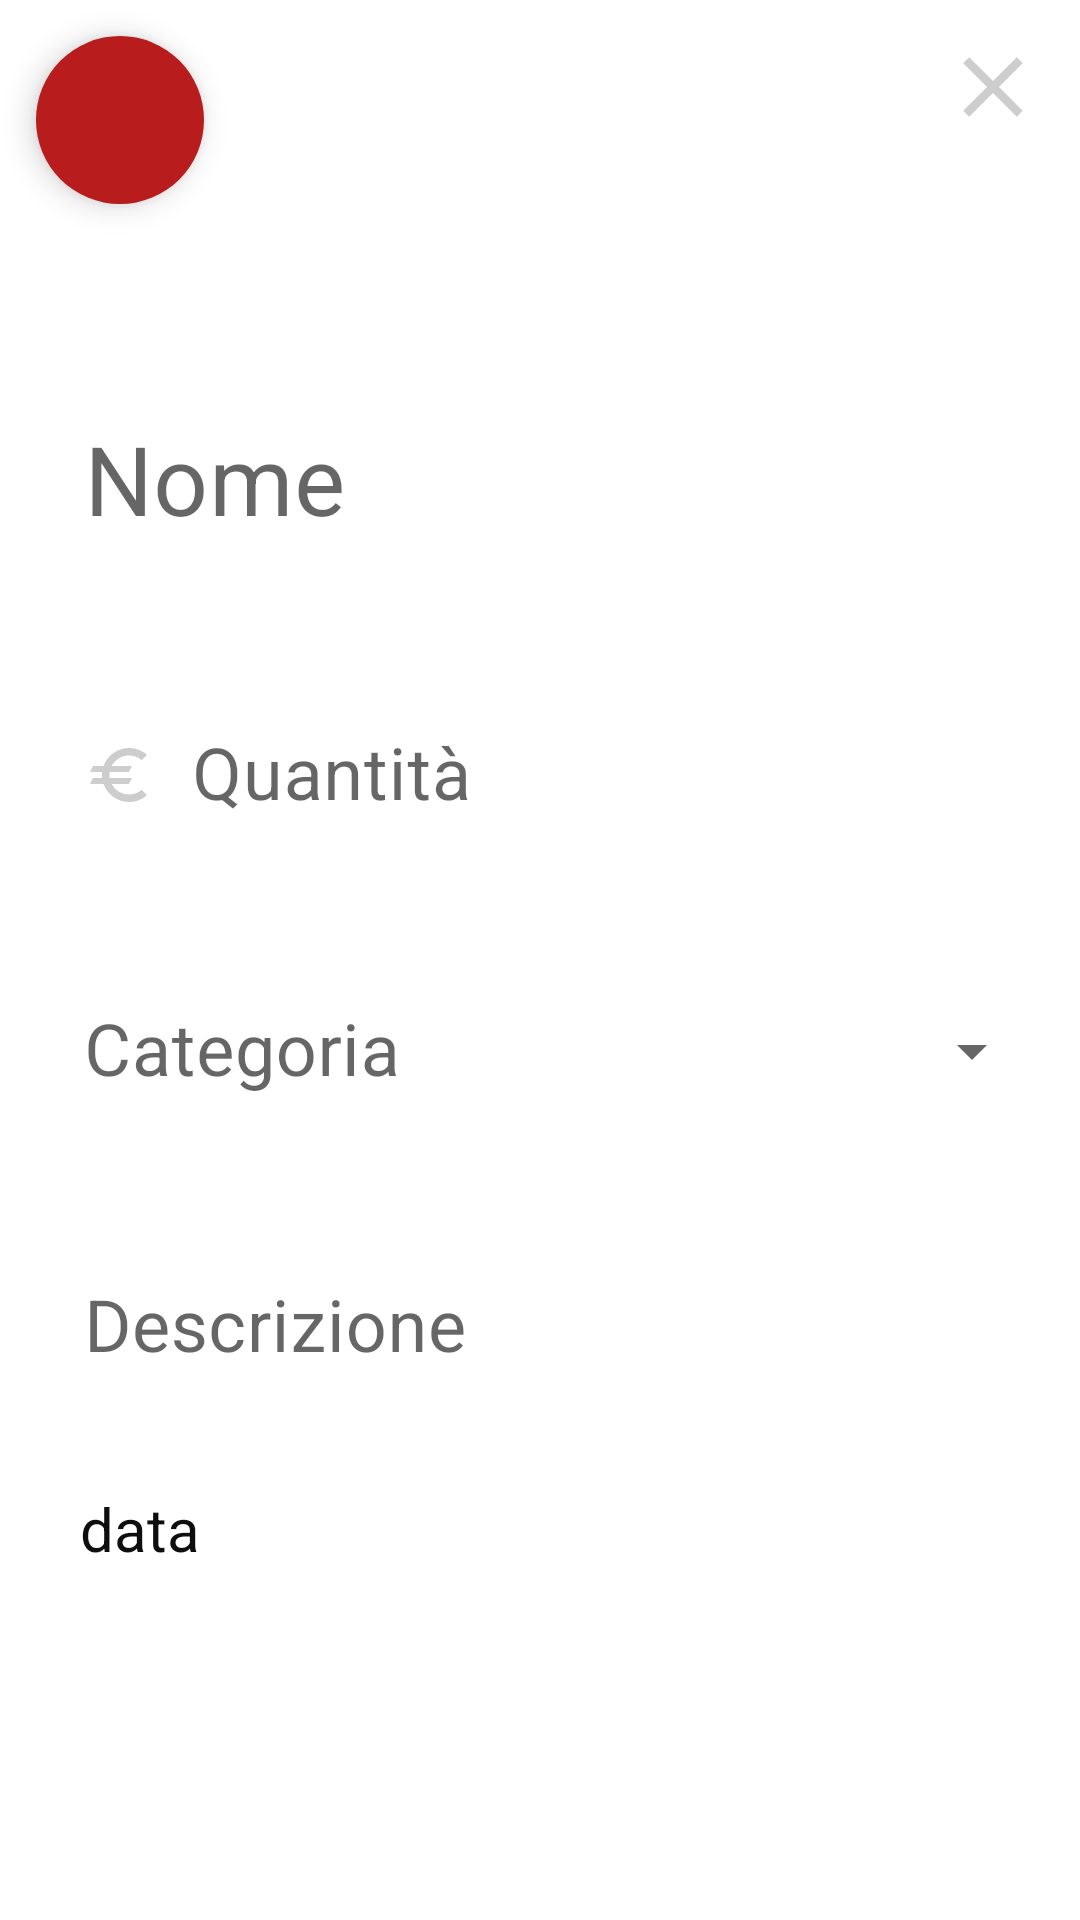

Reconstruct the res/layout file that produces this screen, plus the resources it refers to.
<!-- AndroidManifest.xml: application theme Theme.AppAmbienti -->
<!-- res/layout/activity_detailed_transaction.xml -->
<?xml version="1.0" encoding="utf-8"?>
<androidx.constraintlayout.widget.ConstraintLayout xmlns:android="http://schemas.android.com/apk/res/android"
    xmlns:app="http://schemas.android.com/apk/res-auto"
    xmlns:tools="http://schemas.android.com/tools"
    android:id="@+id/rootView"
    android:layout_width="match_parent"
    android:layout_height="match_parent"
    tools:context=".DetailedTransaction">

    <ImageButton
        android:id="@+id/closeButton"
        android:layout_width="34dp"
        android:layout_height="34dp"
        android:layout_margin="12dp"
        android:background="@drawable/close"
        app:layout_constraintEnd_toEndOf="parent"
        app:layout_constraintTop_toTopOf="parent">
    </ImageButton>

    <com.google.android.material.floatingactionbutton.FloatingActionButton
        android:id="@+id/deleteTransaction_button"
        android:layout_width="wrap_content"
        android:layout_height="wrap_content"
        android:layout_margin="12dp"
        android:backgroundTint="@color/red"
        android:src="@drawable/delete_icon"
        app:borderWidth="0dp"
        app:layout_constraintStart_toStartOf="parent"
        app:layout_constraintTop_toTopOf="parent" />

    <LinearLayout
        android:id="@+id/linearLayout"
        android:layout_width="match_parent"
        android:layout_height="wrap_content"
        android:orientation="vertical"
        app:layout_constraintBottom_toBottomOf="parent"
        app:layout_constraintEnd_toEndOf="parent"
        app:layout_constraintStart_toStartOf="parent"
        app:layout_constraintTop_toTopOf="parent">




        <com.google.android.material.textfield.TextInputLayout
            android:id="@+id/label_layout"
            style="@style/Widget.MaterialComponents.TextInputLayout.OutlinedBox"
            android:layout_width="match_parent"
            android:layout_height="wrap_content"
            android:layout_marginStart="12dp"
            android:layout_marginEnd="12dp"
            android:hint="Nome"
            app:boxStrokeWidth="0dp"
            app:errorEnabled="true">

            <EditText
                android:id="@+id/label_input"
                android:layout_width="match_parent"
                android:layout_height="wrap_content"
                android:drawablePadding="12dp"
                android:inputType="text"
                android:maxLines="1"
                android:textSize="32dp" />
        </com.google.android.material.textfield.TextInputLayout>

        <com.google.android.material.textfield.TextInputLayout
            android:id="@+id/amount_layout"
            style="@style/Widget.MaterialComponents.TextInputLayout.OutlinedBox"
            android:layout_width="match_parent"
            android:layout_height="wrap_content"
            android:layout_marginStart="12dp"
            android:layout_marginEnd="12dp"
            android:hint="Quantità"
            app:boxStrokeWidth="0dp"
            app:errorEnabled="true">

            <EditText
                android:id="@+id/amount_input"
                android:layout_width="match_parent"
                android:layout_height="wrap_content"
                android:drawableStart="@drawable/euro_selector"
                android:drawablePadding="12dp"
                android:inputType="numberDecimal|numberSigned"
                android:maxLines="1"
                android:textSize="24dp" />
        </com.google.android.material.textfield.TextInputLayout>

        <com.google.android.material.textfield.TextInputLayout
            android:id="@+id/category_layout"
            style="@style/Widget.MaterialComponents.TextInputLayout.OutlinedBox.ExposedDropdownMenu"
            android:layout_width="match_parent"
            android:layout_height="wrap_content"
            android:layout_marginStart="12dp"
            android:layout_marginEnd="12dp"
            android:hint="Categoria"
            app:boxStrokeWidth="0dp"
            app:errorEnabled="true">

            <AutoCompleteTextView
                android:id="@+id/category_input"
                android:layout_width="match_parent"
                android:layout_height="wrap_content"
                android:drawablePadding="12dp"
                android:inputType="none"
                android:maxLines="1"
                android:textSize="24dp" />

        </com.google.android.material.textfield.TextInputLayout>

        <com.google.android.material.textfield.TextInputLayout
            android:id="@+id/description_layout"
            style="@style/Widget.MaterialComponents.TextInputLayout.OutlinedBox"
            android:layout_width="match_parent"
            android:layout_height="wrap_content"
            android:layout_marginStart="12dp"
            android:layout_marginEnd="12dp"
            android:hint="Descrizione"
            app:boxStrokeWidth="0dp"
            app:errorEnabled="true">

            <EditText
                android:id="@+id/description_input"
                android:layout_width="match_parent"
                android:layout_height="wrap_content"
                android:drawablePadding="12dp"
                android:inputType="text"
                android:maxLines="1"
                android:textSize="24dp" />
        </com.google.android.material.textfield.TextInputLayout>

        <TextView
            android:id="@+id/date_text"
            android:layout_width="wrap_content"
            android:layout_height="wrap_content"
            android:layout_marginLeft="80px"
            android:textSize="20dp"
            android:baselineAligned="false"
            android:text="data"
            tools:layout_editor_absoluteX="191dp"
            tools:layout_editor_absoluteY="570dp">

        </TextView>

    </LinearLayout>

    <Button
        android:id="@+id/updateTransaction_button"
        android:layout_width="match_parent"
        android:layout_height="wrap_content"
        android:visibility="gone"
        android:background="@color/green"
        android:padding="10dp"
        android:text="Modifica Transazione"
        android:textColor="#FFFFFF"
        android:layout_margin="10dp"
        app:layout_constraintBottom_toBottomOf="parent"
        app:layout_constraintEnd_toEndOf="parent"
        app:layout_constraintStart_toStartOf="parent"
        app:layout_constraintTop_toBottomOf="@+id/linearLayout" />





</androidx.constraintlayout.widget.ConstraintLayout>
<!-- resources referenced by this layout -->
<resources>
  <color name="green">#098809</color>
  <color name="red">#B81C1C</color>
  <!-- drawable close (drawable) -->
  <?xml version="1.0" encoding="utf-8"?>
  <ripple xmlns:android="http://schemas.android.com/apk/res/android"
      android:color="?rippleColor">
      <item android:drawable="@drawable/ic_closebtn"></item>
  </ripple>
  <!-- drawable euro_selector (drawable) -->
  <?xml version="1.0" encoding="utf-8"?>
  <selector xmlns:android="http://schemas.android.com/apk/res/android">
      <item android:state_focused="true"
          android:drawable="@drawable/euro_symbol_selezionata">
      </item>
      <item android:state_focused="false"
          android:drawable="@drawable/euro_symbol">
      </item>
  
  </selector>
  <style name="Theme.AppAmbienti" parent="Base.Theme.AppAmbienti" />
  <!-- drawable ic_closebtn (drawable) -->
  <vector xmlns:android="http://schemas.android.com/apk/res/android" android:height="24dp" android:tint="#CECDCD" android:viewportHeight="24" android:viewportWidth="24" android:width="24dp">
        
      <path android:fillColor="@android:color/white" android:pathData="M19,6.41L17.59,5 12,10.59 6.41,5 5,6.41 10.59,12 5,17.59 6.41,19 12,13.41 17.59,19 19,17.59 13.41,12z"/>
      
  </vector>
  <!-- drawable euro_symbol_selezionata (drawable) -->
  <vector xmlns:android="http://schemas.android.com/apk/res/android" android:height="24dp" android:tint="@color/green" android:viewportHeight="24" android:viewportWidth="24" android:width="24dp">
        
      <path android:fillColor="@color/white" android:pathData="M15,18.5c-2.51,0 -4.68,-1.42 -5.76,-3.5H15l1,-2H8.58c-0.05,-0.33 -0.08,-0.66 -0.08,-1s0.03,-0.67 0.08,-1H15l1,-2H9.24C10.32,6.92 12.5,5.5 15,5.5c1.61,0 3.09,0.59 4.23,1.57L21,5.3C19.41,3.87 17.3,3 15,3c-3.92,0 -7.24,2.51 -8.48,6H3l-1,2h4.06C6.02,11.33 6,11.66 6,12s0.02,0.67 0.06,1H3l-1,2h4.52c1.24,3.49 4.56,6 8.48,6c2.31,0 4.41,-0.87 6,-2.3l-1.78,-1.77C18.09,17.91 16.62,18.5 15,18.5z"/>
      
  </vector>
  <!-- drawable euro_symbol (drawable) -->
  <vector xmlns:android="http://schemas.android.com/apk/res/android" android:height="24dp" android:tint="#CECDCD" android:viewportHeight="24" android:viewportWidth="24" android:width="24dp">
        
      <path android:fillColor="@android:color/white" android:pathData="M15,18.5c-2.51,0 -4.68,-1.42 -5.76,-3.5H15l1,-2H8.58c-0.05,-0.33 -0.08,-0.66 -0.08,-1s0.03,-0.67 0.08,-1H15l1,-2H9.24C10.32,6.92 12.5,5.5 15,5.5c1.61,0 3.09,0.59 4.23,1.57L21,5.3C19.41,3.87 17.3,3 15,3c-3.92,0 -7.24,2.51 -8.48,6H3l-1,2h4.06C6.02,11.33 6,11.66 6,12s0.02,0.67 0.06,1H3l-1,2h4.52c1.24,3.49 4.56,6 8.48,6c2.31,0 4.41,-0.87 6,-2.3l-1.78,-1.77C18.09,17.91 16.62,18.5 15,18.5z"/>
      
  </vector>
  <style name="Base.Theme.AppAmbienti" parent="Theme.MaterialComponents.Light.NoActionBar">
  
          
          <item name="colorPrimary">@color/green</item>
          <item name="colorPrimaryVariant">@color/green</item>
          <item name="colorOnPrimary">@color/white</item>
          <item name="colorPrimaryDark">@color/white</item>
          
          <item name="colorSecondary">@color/red</item>
          <item name="colorSecondaryVariant">@color/red</item>
          <item name="colorOnSecondary">@color/white</item>
          
  
          
          <item name="android:textColor">@color/textMain</item>
          <item name="colorControlActivated">@color/green</item>
  
      </style>
  <color name="white">#FFFFFFFF</color>
  <color name="textMain">#0E0E0E</color>
</resources>
